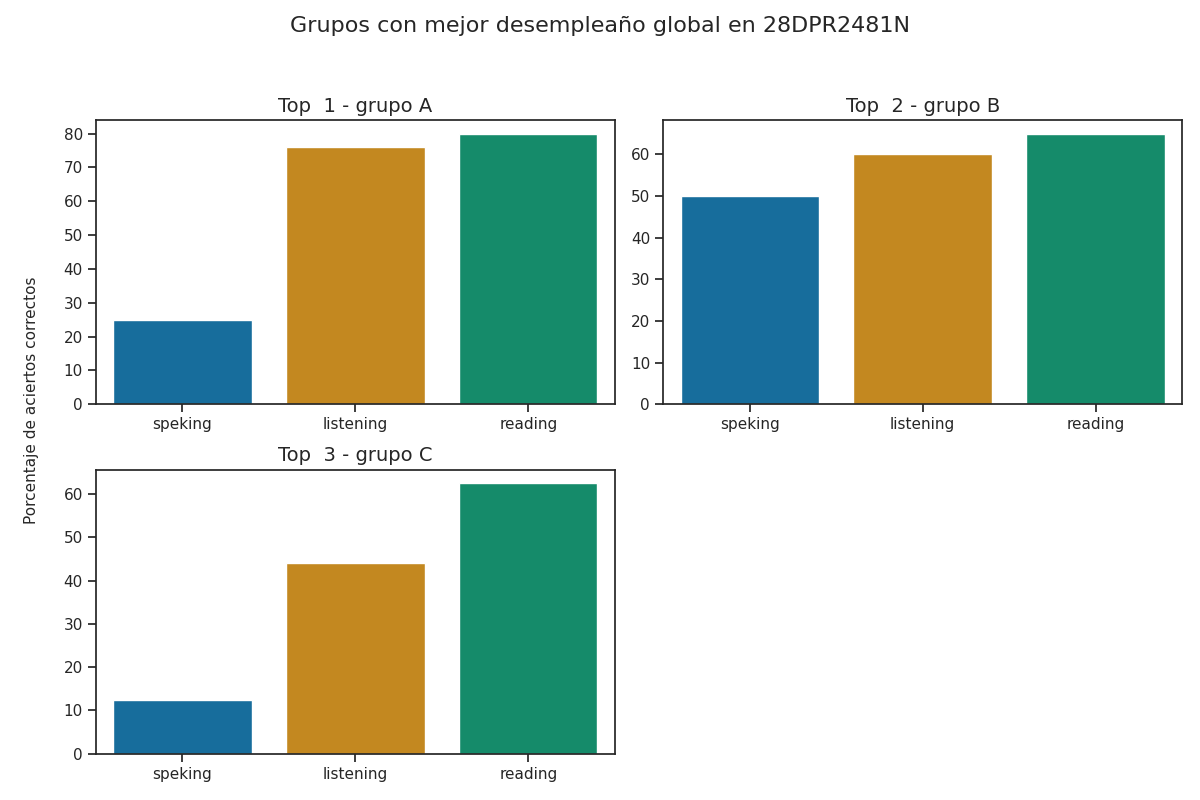

Values plotted in this chart, from the file beside it:
Top, Grupo, Porcentaje de aciertos correctos, Porcentaje de aciertos correctos para la…, Porcentaje de aciertos correctos para la…, Porcentaje de aciertos correctos para la…, Porcentaje de aciertos correctos para la…, Porcentaje de aciertos correctos para la…, Calificación promedio en los exámenes pa…, Calificación promedio en los exámenes pa…, Calificación promedio en los exámenes pa…, Calificación promedio en los exámenes pa…, Calificación promedio en los exámenes pa…, Promedio de aciertos en los exámenes par…, Promedio de aciertos en los exámenes par…, Promedio de aciertos en los exámenes par…, Promedio de aciertos en los exámenes par…, Promedio de aciertos en los exámenes par…
1, A, 60.33, 76.0, 80.0, 25.0, 25.0, 25.0, A2 -, A2 -, A1, A1, A1, 19, 32, 2, 2, 2
2, B, 58.33, 60.0, 65.0, 50.0, 50.0, 50.0, A1 +, A1 +, A1, A1, A1, 15, 26, 4, 4, 4
3, C, 39.67, 44.0, 62.5, 12.5, 12.5, 12.5, A1, A1 +, A1, A1, A1, 11, 25, 1, 1, 1
